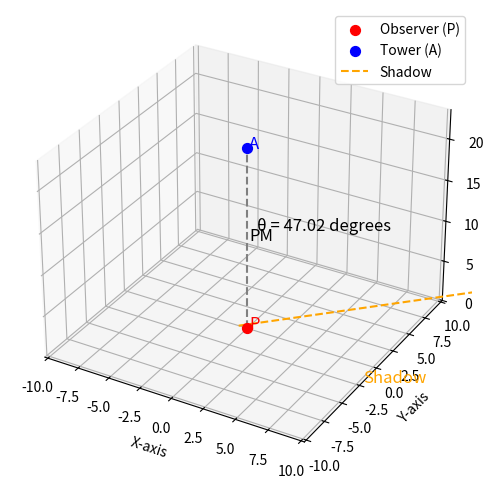

This chart was generated by the following Python code:
import numpy as np
import matplotlib.pyplot as plt
from sympy import symbols, atan, deg, tan

# Define constants
observer_height = 1.5  # meters
tower_height = 22  # meters
observer_distance = 20.5  # meters

# Calculate the angle of elevation
theta = atan(tower_height / observer_distance)

# Convert angle from radians to degrees
theta_degrees = deg(theta)

# Calculate the length of the shadow using SymPy
shadow_length = observer_height / tan(theta)

# Visualization
fig = plt.figure(figsize=(10, 6))
ax = fig.add_subplot(111, projection='3d')

# Plot the observer (P)
ax.scatter(0, 0, 0, color='red', label='Observer (P)', s=50)

# Plot the tower (A)
ax.scatter(0, 0, tower_height, color='blue', label='Tower (A)', s=50)

# Plot the line of sight (PM)
ax.plot([0, 0], [0, 0], [0, tower_height], color='gray', linestyle='--')

# Plot the shadow
shadow_points = np.array([[-shadow_length / 2, observer_distance - shadow_length / 2],
                          [0, observer_distance],
                          [0, 0]])
ax.plot(shadow_points[0], shadow_points[1], shadow_points[2], color='orange', linestyle='--', label='Shadow')

# Add labels
ax.text(0.1, 0.1, 0, 'P', fontsize=12, color='red')
ax.text(0.1, 0.1, tower_height, 'A', fontsize=12, color='blue')
ax.text(0.1, 0.1, tower_height / 2, 'PM', fontsize=12, color='black')
ax.text(observer_distance / 2, -2, 0, 'Shadow', fontsize=12, color='orange')

# Set axis labels
ax.set_xlabel('X-axis')
ax.set_ylabel('Y-axis')
ax.set_zlabel('Z-axis')

# Set axis limits
ax.set_xlim([-observer_distance / 2, observer_distance / 2])
ax.set_ylim([-observer_distance / 2, observer_distance / 2])
ax.set_zlim([0, tower_height + observer_height])

# Add angle annotation
ax.text(0.5, 0.5, 12, f'θ = {float(theta_degrees):.2f} degrees', fontsize=12)

# Legend
ax.legend()

# Add a ground plane as a polygon
# ground_polygon = plt.Polygon([[-observer_distance / 2, -observer_distance / 2, 0],
#                               [-observer_distance / 2, observer_distance / 2, 0],
#                               [observer_distance / 2, observer_distance / 2, 0],
#                               [observer_distance / 2, -observer_distance / 2, 0]],
#                              closed=True, color='lightgray', alpha=0.5)
# ax.add_patch(ground_polygon)

plt.show()

print(f'The angle of elevation (θ) is {float(theta_degrees):.2f} degrees')
print(f'The length of the shadow is {float(shadow_length):.2f} meters')
